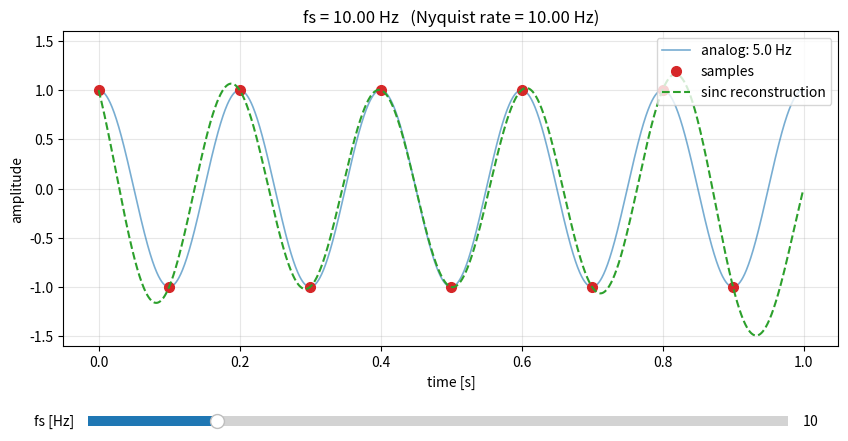

Reproduce this figure in Python.
# -*- coding: utf-8 -*-
"""
Created on Wed May 20 16:57:50 2026

@author: isiks100
"""

# %% Nyquist explorer
import numpy as np
import matplotlib.pyplot as plt
from matplotlib.widgets import Slider

# --- signal parameters ---
f_sig = 5.0          # Hz, frequency of the "analog" sine
T = 1.0              # seconds, total duration to display
fs_cont = 2000       # "continuous" reference sampling (just for the smooth curve)

# dense time vector representing the true analog signal
t_cont = np.linspace(0, T, int(fs_cont * T), endpoint=False)

phi = np.pi/2   # try np.pi/2 to see peaks captured exactly
x_cont = np.sin(2 * np.pi * f_sig * t_cont + phi)

# --- figure layout ---
fig, ax = plt.subplots(figsize=(10, 5))
plt.subplots_adjust(bottom=0.25)   # leave room for the slider

# the true analog signal (smooth)
(line_cont,) = ax.plot(t_cont, x_cont, lw=1.2, alpha=0.6, label=f'analog: {f_sig} Hz')

# initial sampling rate: exactly Nyquist (2*f_sig)
fs_init = 2 * f_sig

def sample(fs):
    """Return sample times and sample values at sampling rate fs."""
    n = int(fs * T)
    t_s = np.arange(n) / fs
    x_s = np.sin(2 * np.pi * f_sig * t_s + phi)
    return t_s, x_s

def reconstruct(t_s, x_s, t_query):
    """Ideal sinc (Whittaker-Shannon) reconstruction from samples."""
    fs = 1 / (t_s[1] - t_s[0])
    # broadcast: (len(t_query), len(t_s))
    T_mat = t_query[:, None] - t_s[None, :]
    return np.sum(x_s[None, :] * np.sinc(fs * T_mat), axis=1)

t_s, x_s = sample(fs_init)
x_recon = reconstruct(t_s, x_s, t_cont)

(stem_line,) = ax.plot(t_s, x_s, 'o', ms=7, color='C3', label='samples')
(recon_line,) = ax.plot(t_cont, x_recon, '--', lw=1.5, color='C2',
                        label='sinc reconstruction')

ax.set_xlabel('time [s]')
ax.set_ylabel('amplitude')
ax.set_title(f'fs = {fs_init:.2f} Hz   (Nyquist rate = {2*f_sig:.2f} Hz)')
ax.set_ylim(-1.6, 1.6)
ax.grid(True, alpha=0.3)
ax.legend(loc='upper right')

# --- slider ---
ax_slider = plt.axes([0.15, 0.08, 0.7, 0.04])
slider = Slider(ax_slider, 'fs [Hz]', valmin=1.0, valmax=10*f_sig,
                valinit=fs_init, valstep=0.1)

def update(val):
    fs = slider.val
    t_s, x_s = sample(fs)
    x_recon = reconstruct(t_s, x_s, t_cont)
    stem_line.set_data(t_s, x_s)
    recon_line.set_data(t_cont, x_recon)
    ratio = fs / (2 * f_sig)
    status = 'ALIASING' if fs < 2*f_sig else ('AT Nyquist' if np.isclose(fs, 2*f_sig) else 'OK')
    ax.set_title(f'fs = {fs:.2f} Hz   ({ratio:.2f}× Nyquist)   →  {status}')
    fig.canvas.draw_idle()

slider.on_changed(update)

plt.show(block=True)
